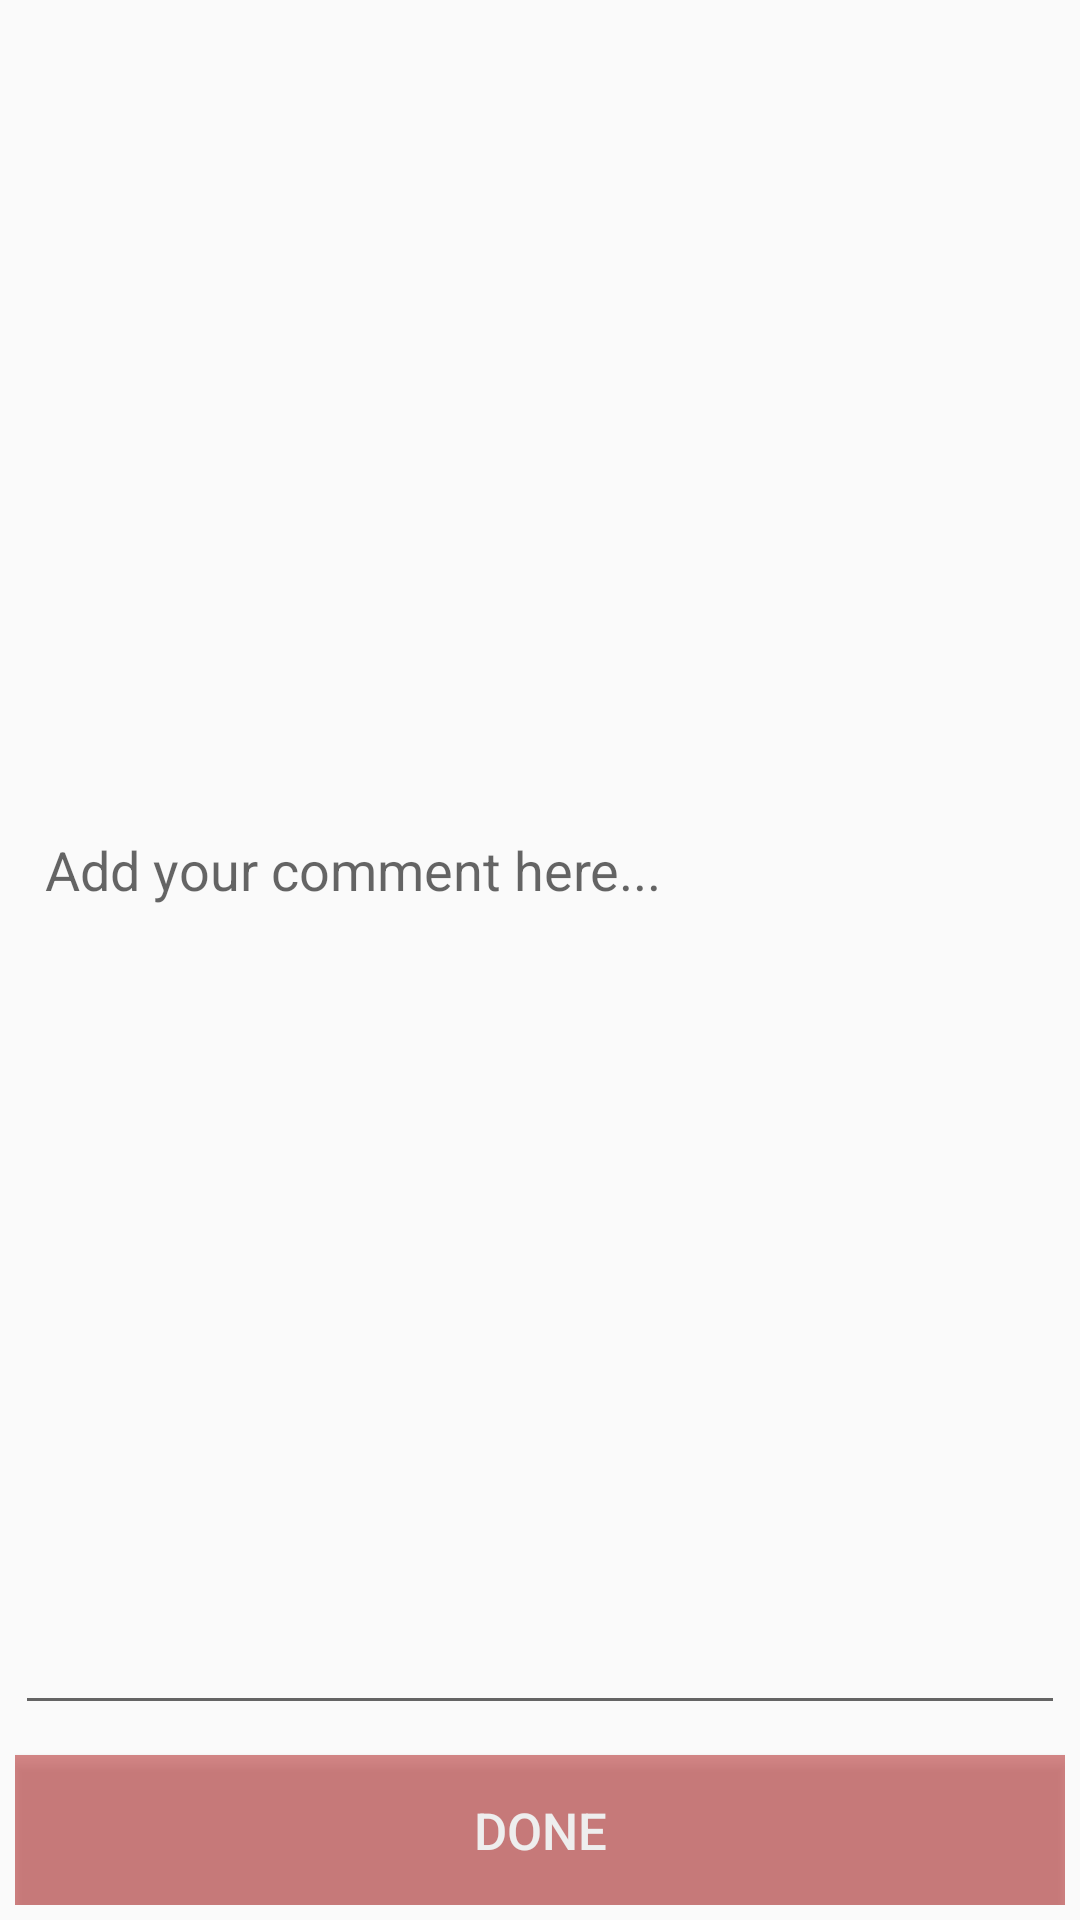

Write the Android layout XML for this screen, with the resource values it uses.
<!-- AndroidManifest.xml: application theme AppTheme -->
<!-- res/layout/activity_comment.xml -->
<?xml version="1.0" encoding="utf-8"?>
<RelativeLayout xmlns:android="http://schemas.android.com/apk/res/android"
    xmlns:tools="http://schemas.android.com/tools"
    android:layout_width="match_parent"
    android:layout_height="wrap_content"
    android:padding="5dp"
    tools:context="com.sarnava.myassignment.Comment">

    <EditText
        android:id="@+id/comment"
        android:layout_width="match_parent"
        android:layout_height="fill_parent"
        android:layout_above="@+id/button"
        android:hint="Add your comment here..."
        android:padding="10dp"
        android:layout_marginBottom="10dp"/>

    <Button
        android:id="@+id/button"
        android:layout_width="match_parent"
        android:layout_height="50dp"
        android:layout_alignParentBottom="true"
        android:text="Done"
        android:textColor="#EEEEEE"
        android:textSize="17dp"
        android:background="#96b93737"/>

</RelativeLayout>
<!-- resources referenced by this layout -->
<resources>
  <style name="AppTheme" parent="Theme.AppCompat.Light.NoActionBar">
          
          <item name="colorPrimary">@color/colorPrimary</item>
          <item name="colorPrimaryDark">@color/colorPrimaryDark</item>
          <item name="colorAccent">@color/colorAccent</item>
      </style>
  <!-- not gathered from this repository: default colours our renderer supplied (Android Studio template values) -->
  <color name="colorPrimary">#FF6200EE</color>
  <color name="colorPrimaryDark">#FF3700B3</color>
  <color name="colorAccent">#FF03DAC5</color>
</resources>
